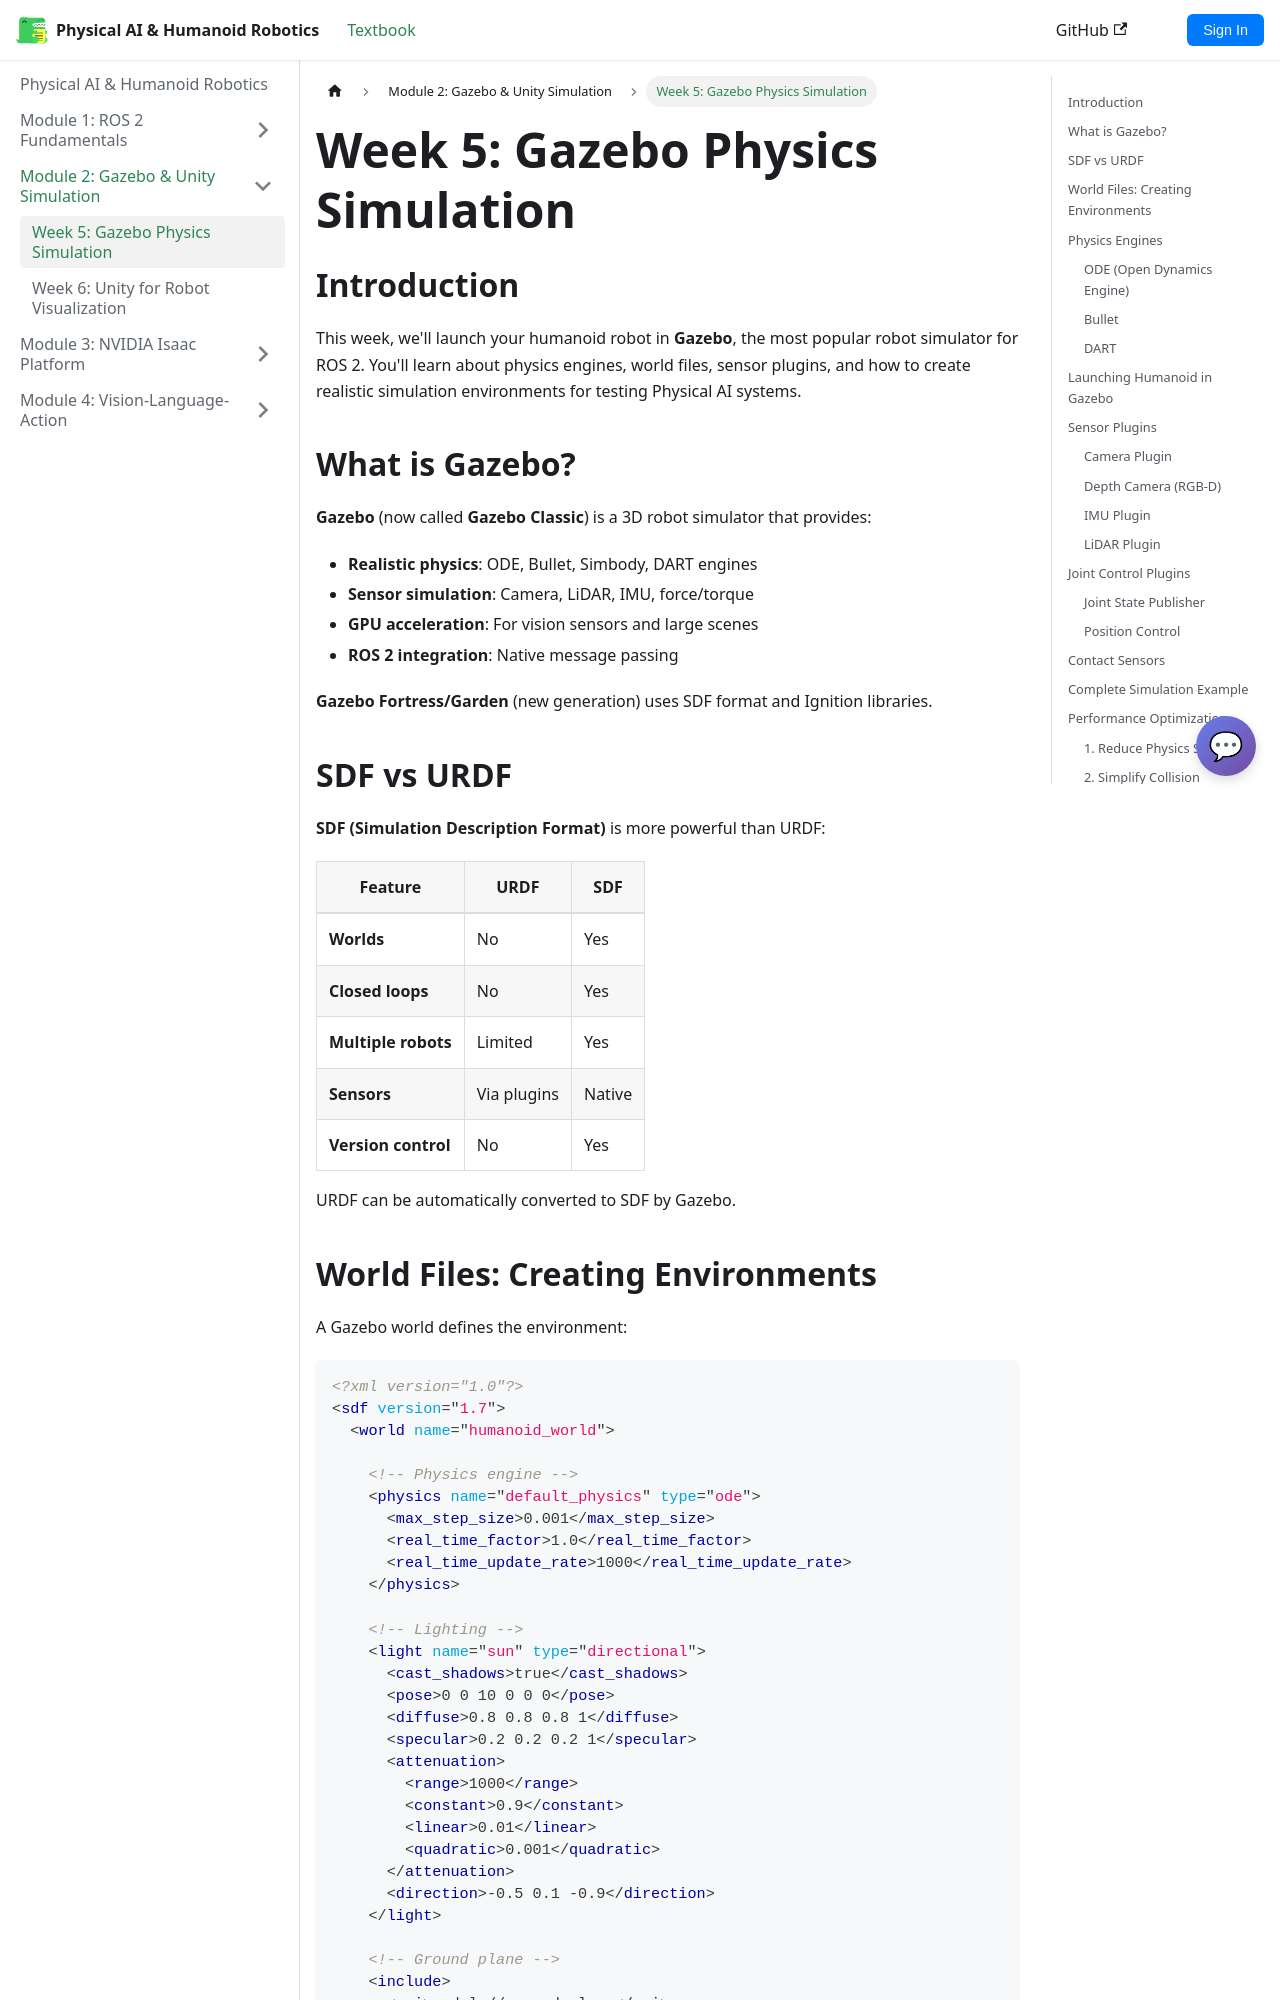

repository: Mr-Noiam/physical-ai-textbook · page: docs/module-2-gazebo/week5-simulation.html · generator: docusaurus

# Week 5: Gazebo Physics Simulation

## Introduction

This week, we'll launch your humanoid robot in **Gazebo**, the most popular robot simulator for ROS 2. You'll learn about physics engines, world files, sensor plugins, and how to create realistic simulation environments for testing Physical AI systems.

## What is Gazebo?

**Gazebo** (now called **Gazebo Classic**) is a 3D robot simulator that provides:

- **Realistic physics**: ODE, Bullet, Simbody, DART engines
- **Sensor simulation**: Camera, LiDAR, IMU, force/torque
- **GPU acceleration**: For vision sensors and large scenes
- **ROS 2 integration**: Native message passing

**Gazebo Fortress/Garden** (new generation) uses SDF format and Ignition libraries.

## SDF vs URDF

**SDF (Simulation Description Format)** is more powerful than URDF:

| Feature | URDF | SDF |
|---------|------|-----|
| **Worlds** | No | Yes |
| **Closed loops** | No | Yes |
| **Multiple robots** | Limited | Yes |
| **Sensors** | Via plugins | Native |
| **Version control** | No | Yes |

URDF can be automatically converted to SDF by Gazebo.
